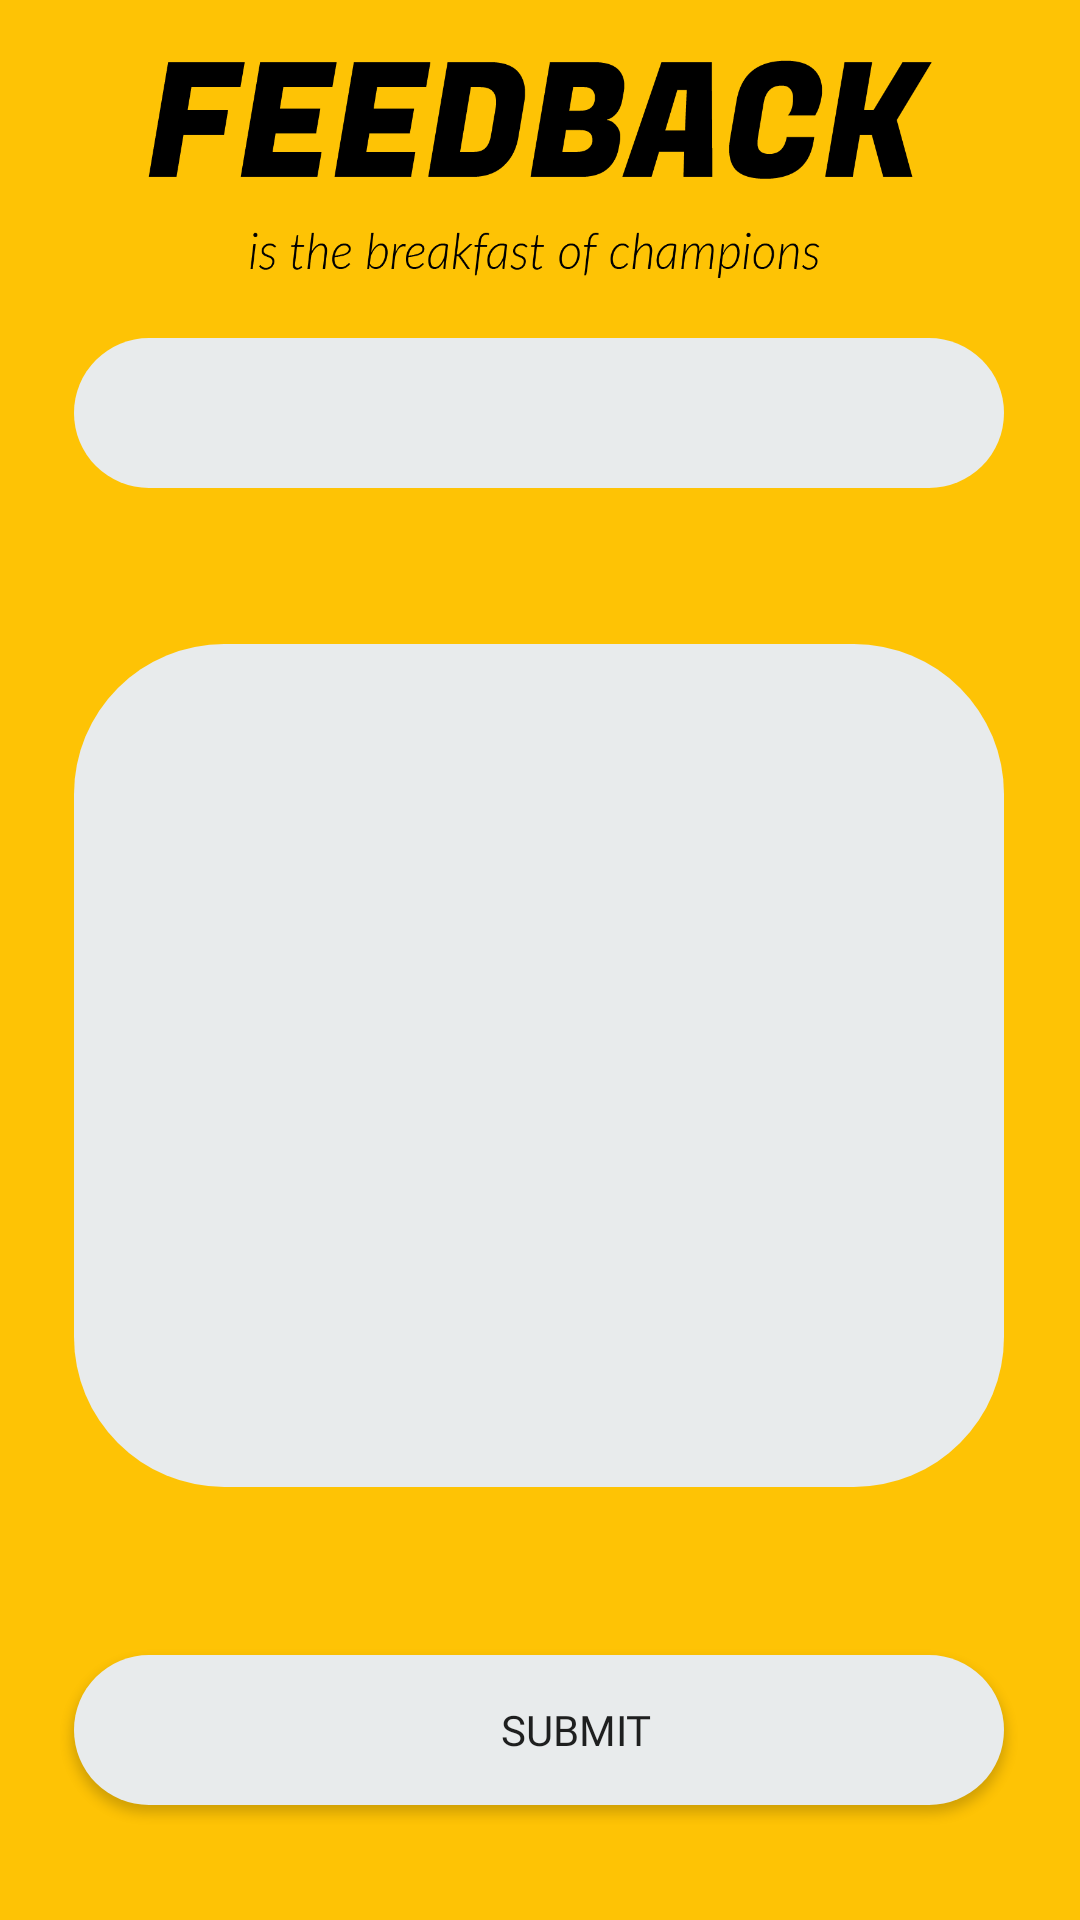

Reconstruct the res/layout file that produces this screen, plus the resources it refers to.
<!-- AndroidManifest.xml: application theme AppTheme -->
<!-- res/layout/fragment_feedback.xml -->
<?xml version="1.0" encoding="utf-8"?>
<androidx.constraintlayout.widget.ConstraintLayout xmlns:android="http://schemas.android.com/apk/res/android"
    xmlns:app="http://schemas.android.com/apk/res-auto"
    xmlns:tools="http://schemas.android.com/tools"
    android:layout_width="match_parent"
    android:layout_height="match_parent"
    android:background="@color/main">

    <EditText
        android:id="@+id/etMessage"
        android:layout_width="310dp"
        android:layout_height="281dp"
        android:layout_marginBottom="56dp"
        android:background="@drawable/input_field"
        android:ems="10"
        android:fontFamily="@font/regular"
        android:inputType="textMultiLine"
        android:textAlignment="textStart"
        app:layout_constraintBottom_toTopOf="@+id/btnSend"
        app:layout_constraintEnd_toEndOf="parent"
        app:layout_constraintHorizontal_bias="0.495"
        app:layout_constraintStart_toStartOf="parent"
        app:layout_constraintTop_toTopOf="parent"
        app:layout_constraintVertical_bias="1.0" />

    <Spinner
        android:id="@+id/typeFeedback"
        android:layout_width="310dp"
        android:layout_height="50sp"
        android:layout_marginBottom="52dp"
        android:background="@drawable/input_field"
        android:ems="10"
        android:textColor="@color/black"
        app:layout_constraintBottom_toTopOf="@+id/etMessage"
        app:layout_constraintEnd_toEndOf="parent"
        app:layout_constraintHorizontal_bias="0.495"
        app:layout_constraintStart_toStartOf="parent"
        app:layout_constraintTop_toTopOf="parent"
        app:layout_constraintVertical_bias="1.0" />

    <Button
        android:id="@+id/btnSend"
        android:layout_width="310dp"
        android:layout_height="50sp"
        android:background="@drawable/input_field"
        android:fontFamily="@font/bold"
        android:text="Submit"
        android:textAlignment="center"
        app:layout_constraintBottom_toBottomOf="parent"
        app:layout_constraintEnd_toEndOf="parent"
        app:layout_constraintHorizontal_bias="0.495"
        app:layout_constraintStart_toStartOf="parent"
        app:layout_constraintTop_toTopOf="parent"
        app:layout_constraintVertical_bias="0.935" />

    <ImageView
        android:id="@+id/imageView14"
        android:layout_width="262dp"
        android:layout_height="81dp"
        android:background="@drawable/feedback"
        app:layout_constraintBottom_toTopOf="@+id/typeFeedback"
        app:layout_constraintEnd_toEndOf="parent"
        app:layout_constraintHorizontal_bias="0.496"
        app:layout_constraintStart_toStartOf="parent"
        app:layout_constraintTop_toTopOf="parent"
        app:layout_constraintVertical_bias="0.423" />
</androidx.constraintlayout.widget.ConstraintLayout>
<!-- resources referenced by this layout -->
<resources>
  <color name="black">#000000</color>
  <color name="main">#fec305</color>
  <!-- drawable feedback: png bitmap (drawable, 23574 bytes) -->
  <!-- drawable input_field (drawable) -->
  <?xml version="1.0" encoding="utf-8"?>
  <shape android:shape="rectangle" xmlns:android="http://schemas.android.com/apk/res/android">
  
      <solid android:color="@color/light_gray"/>
      <corners android:radius="50dp"/>
      <padding android:left="25sp"/>
  
  </shape>
  <style name="AppTheme" parent="Theme.AppCompat.Light.DarkActionBar">
          
          <item name="colorPrimary">@color/colorBackground2</item>
          <item name="colorPrimaryDark">@color/colorPrimaryDark</item>
          <item name="colorAccent">@color/colorAccent</item>
      </style>
  <color name="light_gray">#E8EBEC</color>
  <color name="colorPrimaryDark">#000000</color>
  <color name="colorAccent">#D81B60</color>
</resources>
